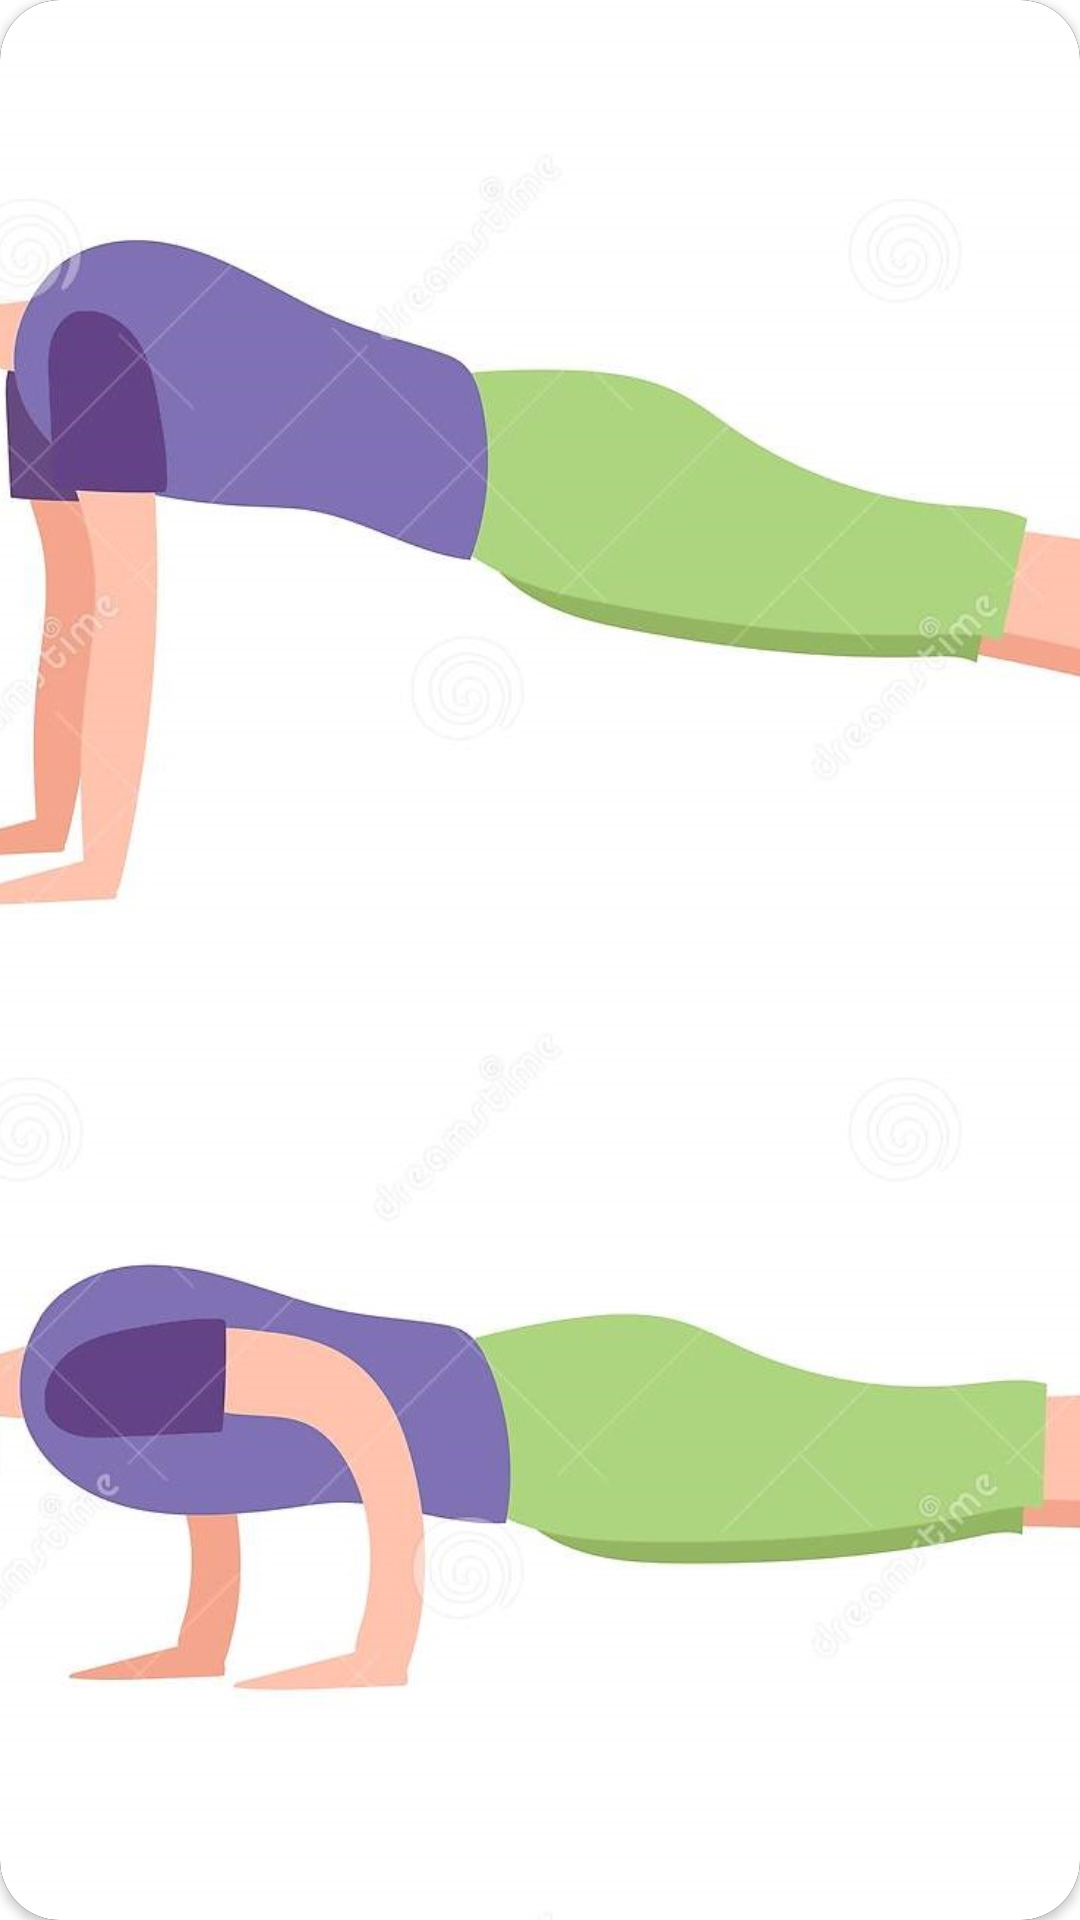

This screen was rendered from an Android layout file. Write that file and the resources it references.
<!-- AndroidManifest.xml: application theme AppTheme -->
<!-- res/layout/single_rewards_item.xml -->
<?xml version="1.0" encoding="utf-8"?>
<androidx.cardview.widget.CardView xmlns:android="http://schemas.android.com/apk/res/android"
    xmlns:app="http://schemas.android.com/apk/res-auto"
    android:orientation="vertical"
    android:layout_width="wrap_content"
    android:layout_height="wrap_content"
    app:cardCornerRadius="20dp"
    android:elevation="90dp"
    android:layout_margin="10dp"
    >
    <LinearLayout
        android:id="@+id/llSingleRewardItem"
        android:layout_width="wrap_content"
        android:layout_height="wrap_content"
        android:orientation="vertical"
        android:background="#000000"
        >
        
        <ImageView
            android:id="@+id/ivRewardImage"
            android:layout_width="wrap_content"
            android:layout_height="wrap_content"
            android:src="@drawable/push_ups"
            android:scaleType="centerCrop"
            />
        <TextView
            android:id="@+id/tvRewardTitle"
            android:layout_width="wrap_content"
            android:layout_height="wrap_content"

            android:layout_marginStart="10dp"
            android:layout_marginEnd="10dp"

            android:text="Reward Title"
            android:textColor="#fff"
            android:textSize="20sp"
            />
        <TextView
            android:id="@+id/tvRewardDesc"
            android:layout_width="wrap_content"
            android:layout_height="wrap_content"

            android:layout_marginStart="10dp"
            android:layout_marginEnd="10dp"
            android:layout_marginBottom="10dp"

            android:text="Reward Desc"
            android:textColor="#fff"
            android:textSize="16sp"
            />


    </LinearLayout>



</androidx.cardview.widget.CardView>
<!-- resources referenced by this layout -->
<resources>
  <!-- drawable push_ups: jpg bitmap (drawable, 149178 bytes) -->
  <style name="AppTheme" parent="Theme.MaterialComponents.Light.NoActionBar">
          
          <item name="colorPrimary">@color/colorPrimary</item>          
          <item name="colorPrimaryDark">@color/colorPrimaryDark</item>  
          <item name="colorAccent">@color/colorAccent</item>            
          <item name="android:windowAnimationStyle">@style/animation</item>
      </style>
  <color name="colorPrimary">#FFFFFF</color>
  <color name="colorPrimaryDark">#bfbfbf</color>
  <color name="colorAccent">#6200EE</color>
  <style name="animation">
          <item name="android:windowEnterAnimation">@anim/animate_fade_enter</item>
          <item name="android:windowExitAnimation">@anim/animate_fade_exit</item>
      </style>
</resources>
